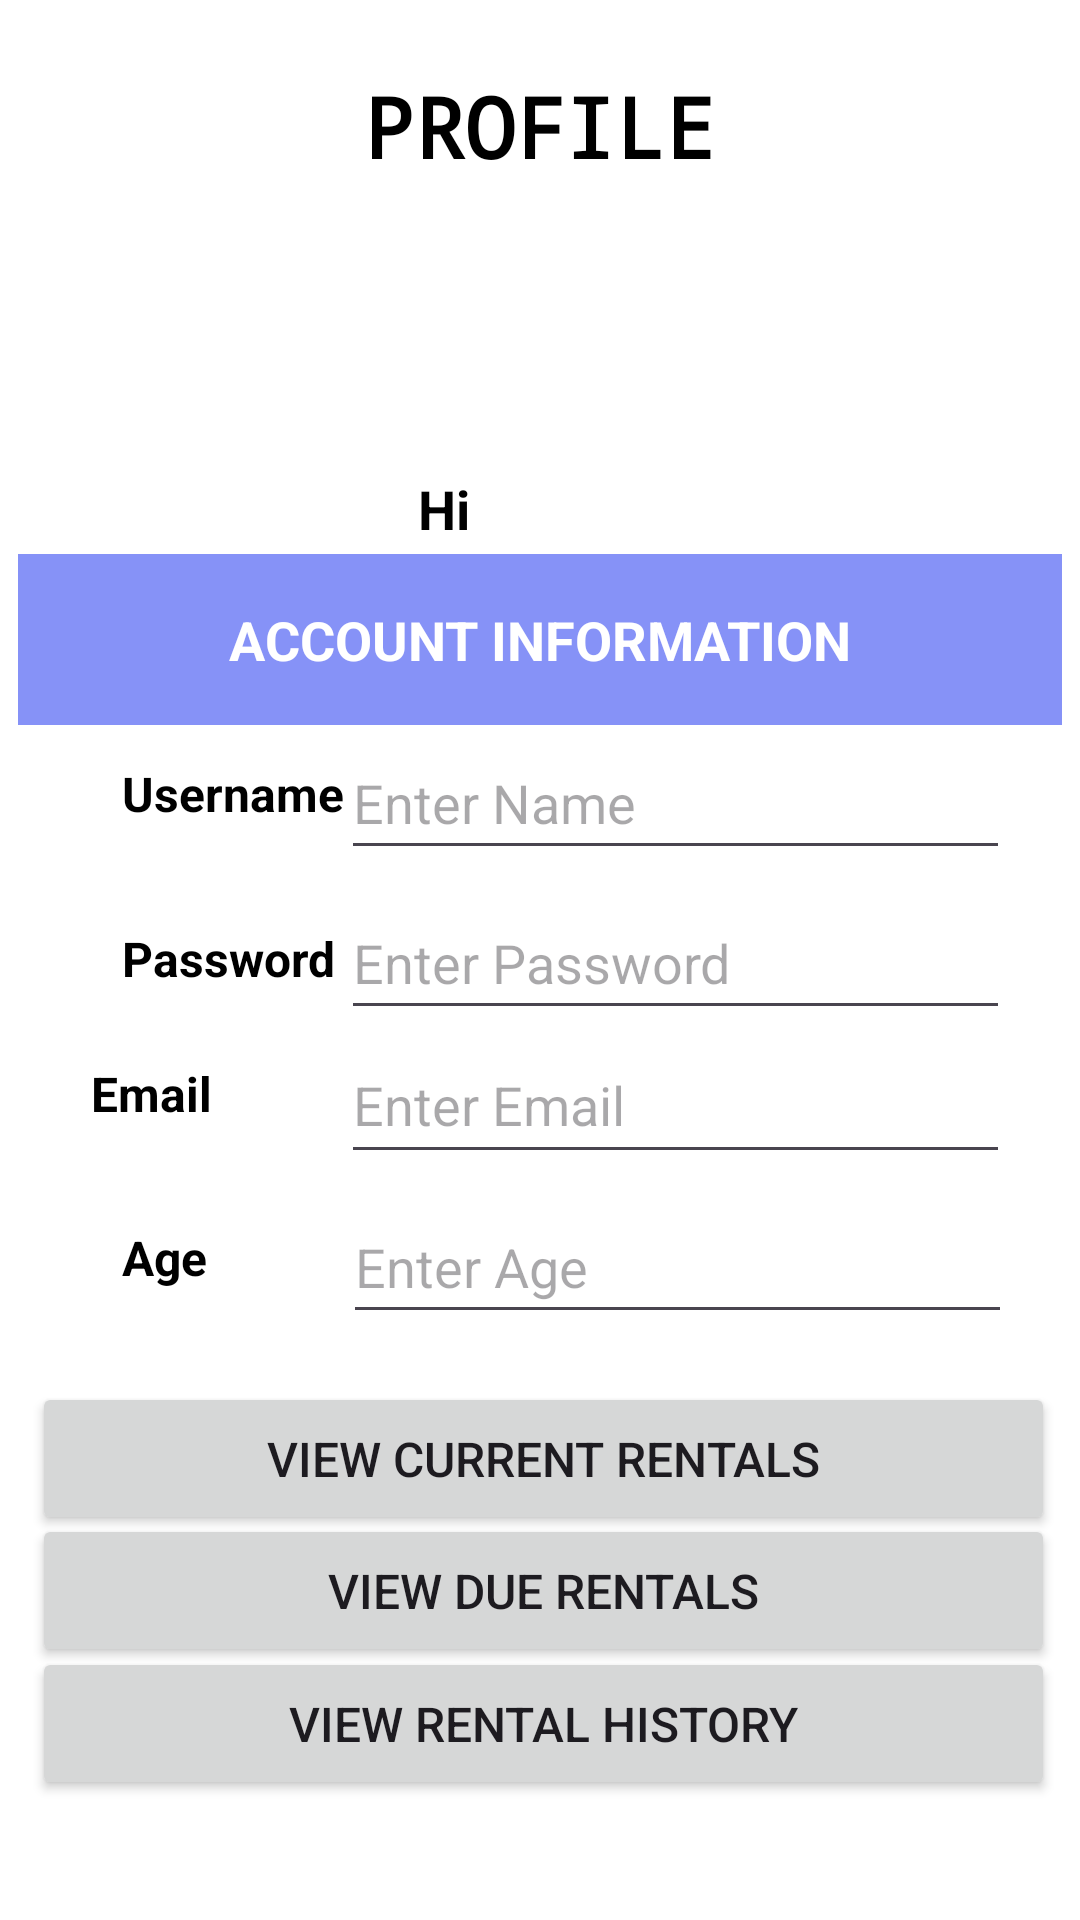

The Android layout XML behind this screen, and the referenced resources:
<!-- AndroidManifest.xml: application theme Theme.MyApplication -->
<!-- res/layout/activity_profile.xml -->
<?xml version="1.0" encoding="utf-8"?>
<androidx.constraintlayout.widget.ConstraintLayout xmlns:android="http://schemas.android.com/apk/res/android"
    xmlns:app="http://schemas.android.com/apk/res-auto"
    xmlns:tools="http://schemas.android.com/tools"
    android:id="@+id/main"
    app:srcCompat="@drawable/profile"
    android:layout_width="match_parent"
    android:layout_height="match_parent"
    android:background="@color/design_default_color_background"
    tools:context=".ProfileActivity">

    <TextView
        android:id="@+id/textView2"
        android:layout_width="119dp"
        android:layout_height="30dp"
        android:fontFamily="monospace"
        android:text="Profile"
        android:textAlignment="center"
        android:textAllCaps="true"
        android:textColor="@color/black"
        android:textSize="28sp"
        android:textStyle="bold"
        app:layout_constraintBottom_toBottomOf="parent"
        app:layout_constraintEnd_toEndOf="parent"
        app:layout_constraintStart_toStartOf="parent"
        app:layout_constraintTop_toTopOf="parent"
        app:layout_constraintVertical_bias="0.038" />

    <ImageView
        android:id="@+id/imageView2"
        android:layout_width="98dp"
        android:layout_height="97dp"
        app:layout_constraintBottom_toBottomOf="parent"
        app:layout_constraintEnd_toEndOf="parent"
        app:layout_constraintHorizontal_bias="0.501"
        app:layout_constraintStart_toStartOf="parent"
        app:layout_constraintTop_toTopOf="parent"
        app:layout_constraintVertical_bias="0.118"
        app:srcCompat="@drawable/profile" />

    <TextView
        android:id="@+id/txtGreeting"
        android:layout_width="127dp"
        android:layout_height="23dp"
        android:text="Hi"
        android:textColor="@color/black"
        android:textSize="18sp"
        android:textStyle="bold"
        app:layout_constraintBottom_toBottomOf="parent"
        app:layout_constraintEnd_toEndOf="parent"
        app:layout_constraintHorizontal_bias="0.598"
        app:layout_constraintStart_toStartOf="parent"
        app:layout_constraintTop_toTopOf="parent"
        app:layout_constraintVertical_bias="0.255" />

    <com.google.android.material.appbar.MaterialToolbar
        android:id="@+id/materialToolbar"
        android:layout_width="348dp"
        android:layout_height="57dp"
        android:background="?attr/colorPrimary"
        android:minHeight="?attr/actionBarSize"
        android:theme="?attr/actionBarTheme"
        app:layout_constraintBottom_toBottomOf="parent"
        app:layout_constraintEnd_toEndOf="parent"
        app:layout_constraintHorizontal_bias="0.507"
        app:layout_constraintStart_toStartOf="parent"
        app:layout_constraintTop_toTopOf="parent"
        app:layout_constraintVertical_bias="0.317" />

    <TextView
        android:id="@+id/textView6"
        android:layout_width="wrap_content"
        android:layout_height="wrap_content"
        android:text="Account Information"
        android:textColor="@color/white"
        android:textStyle="bold"
        android:textAllCaps="true"
        android:textSize="18sp"
        app:layout_constraintBottom_toBottomOf="@+id/materialToolbar"
        app:layout_constraintEnd_toEndOf="@+id/materialToolbar"
        app:layout_constraintStart_toStartOf="@+id/materialToolbar"
        app:layout_constraintTop_toTopOf="@+id/materialToolbar" />

    <EditText
        android:id="@+id/txtName"
        android:layout_width="223dp"
        android:layout_height="48dp"
        android:ems="10"
        android:inputType="text"
        android:hint="Enter Name"
        app:layout_constraintBottom_toBottomOf="parent"
        app:layout_constraintEnd_toEndOf="parent"
        app:layout_constraintHorizontal_bias="0.829"
        app:layout_constraintStart_toStartOf="parent"
        app:layout_constraintTop_toTopOf="parent"
        app:layout_constraintVertical_bias="0.409" />

    <EditText
        android:id="@+id/txtPassword"
        android:layout_width="223dp"
        android:layout_height="48dp"
        android:ems="10"
        android:hint="Enter Password"
        android:inputType="textPassword"
        android:minHeight="48dp"
        app:layout_constraintBottom_toBottomOf="parent"
        app:layout_constraintEnd_toEndOf="parent"
        app:layout_constraintHorizontal_bias="0.829"
        app:layout_constraintStart_toStartOf="parent"
        app:layout_constraintTop_toTopOf="parent"
        app:layout_constraintVertical_bias="0.499" />

    <EditText
        android:id="@+id/txtEmail"
        android:layout_width="223dp"
        android:layout_height="49dp"
        android:ems="10"
        android:hint="Enter Email"
        app:layout_constraintBottom_toBottomOf="parent"
        app:layout_constraintEnd_toEndOf="parent"
        app:layout_constraintHorizontal_bias="0.829"
        app:layout_constraintStart_toStartOf="parent"
        app:layout_constraintTop_toTopOf="parent"
        app:layout_constraintVertical_bias="0.579" />

    <EditText
        android:id="@+id/txtAge"
        android:layout_width="223dp"
        android:layout_height="48dp"
        android:ems="10"
        android:hint="Enter Age"
        android:inputType="text"
        app:layout_constraintBottom_toBottomOf="parent"
        app:layout_constraintEnd_toEndOf="parent"
        app:layout_constraintHorizontal_bias="0.835"
        app:layout_constraintStart_toStartOf="parent"
        app:layout_constraintTop_toTopOf="parent"
        app:layout_constraintVertical_bias="0.67" />

    <TextView
        android:id="@+id/textView7"
        android:layout_width="wrap_content"
        android:layout_height="wrap_content"
        android:text="Username"
        android:textColor="@color/black"
        android:textSize="16sp"
        android:textStyle="bold"
        app:layout_constraintBottom_toBottomOf="parent"
        app:layout_constraintEnd_toEndOf="parent"
        app:layout_constraintHorizontal_bias="0.142"
        app:layout_constraintStart_toStartOf="parent"
        app:layout_constraintTop_toTopOf="parent"
        app:layout_constraintVertical_bias="0.41" />

    <TextView
        android:id="@+id/textView8"
        android:layout_width="wrap_content"
        android:layout_height="wrap_content"
        android:text="Password"
        android:textColor="@color/black"
        android:textSize="16sp"
        android:textStyle="bold"
        app:layout_constraintBottom_toBottomOf="parent"
        app:layout_constraintEnd_toEndOf="parent"
        app:layout_constraintHorizontal_bias="0.141"
        app:layout_constraintStart_toStartOf="parent"
        app:layout_constraintTop_toTopOf="parent"
        app:layout_constraintVertical_bias="0.499" />

    <TextView
        android:id="@+id/textView9"
        android:layout_width="wrap_content"
        android:layout_height="wrap_content"
        android:text="Email"
        android:textColor="@color/black"
        android:textSize="16sp"
        android:textStyle="bold"
        app:layout_constraintBottom_toBottomOf="parent"
        app:layout_constraintEnd_toStartOf="@+id/txtEmail"
        app:layout_constraintHorizontal_bias="0.413"
        app:layout_constraintStart_toStartOf="parent"
        app:layout_constraintTop_toTopOf="parent"
        app:layout_constraintVertical_bias="0.572" />

    <TextView
        android:id="@+id/textView14"
        android:layout_width="78dp"
        android:layout_height="26dp"
        android:text="Age"
        android:textColor="@color/black"
        android:textSize="16sp"
        android:textStyle="bold"
        app:layout_constraintBottom_toBottomOf="parent"
        app:layout_constraintEnd_toEndOf="parent"
        app:layout_constraintHorizontal_bias="0.144"
        app:layout_constraintStart_toStartOf="parent"
        app:layout_constraintTop_toTopOf="parent"
        app:layout_constraintVertical_bias="0.665" />

    <Button
        android:id="@+id/btnCurrent"
        android:layout_width="341dp"
        android:layout_height="51dp"
        android:text="View Current Rentals"
        android:textSize="16sp"
        app:layout_constraintBottom_toBottomOf="parent"
        app:layout_constraintEnd_toEndOf="parent"
        app:layout_constraintHorizontal_bias="0.557"
        app:layout_constraintStart_toStartOf="parent"
        app:layout_constraintTop_toTopOf="parent"
        app:layout_constraintVertical_bias="0.782" />

    <Button
        android:id="@+id/btnDue"
        android:layout_width="341dp"
        android:layout_height="51dp"
        android:text="View Due Rentals"
        android:textSize="16sp"
        app:layout_constraintBottom_toBottomOf="parent"
        app:layout_constraintEnd_toEndOf="parent"
        app:layout_constraintHorizontal_bias="0.557"
        app:layout_constraintStart_toStartOf="parent"
        app:layout_constraintTop_toTopOf="parent"
        app:layout_constraintVertical_bias="0.857" />

    <Button
        android:id="@+id/btnHistory"
        android:layout_width="341dp"
        android:layout_height="51dp"
        android:text="View Rental History"
        android:textSize="16sp"
        app:layout_constraintBottom_toBottomOf="parent"
        app:layout_constraintEnd_toEndOf="parent"
        app:layout_constraintHorizontal_bias="0.557"
        app:layout_constraintStart_toStartOf="parent"
        app:layout_constraintTop_toTopOf="parent"
        app:layout_constraintVertical_bias="0.932" />

</androidx.constraintlayout.widget.ConstraintLayout>
<!-- resources referenced by this layout -->
<resources>
  <color name="black">#FF000000</color>
  <color name="white">#FFFFFFFF</color>
  <style name="Theme.MyApplication" parent="Base.Theme.MyApplication" />
  <style name="Base.Theme.MyApplication" parent="Theme.Material3.DayNight.NoActionBar">
          
          
          <item name="colorPrimary">@color/lavender</item>
          <item name="colorPrimaryVariant">@color/lavender</item>
          <item name="colorOnPrimary">@color/white</item>
          
          <item name="colorSecondary">@color/teal_200</item>
          <item name="colorSecondaryVariant">@color/teal_700</item>
          <item name="colorOnSecondary">@color/black</item>
          
          <item name="android:statusBarColor">?attr/colorPrimaryVariant</item>
          
          
      </style>
  <color name="lavender">#8692f7</color>
  <color name="teal_200">#FF03DAC5</color>
  <color name="teal_700">#FF018786</color>
</resources>
